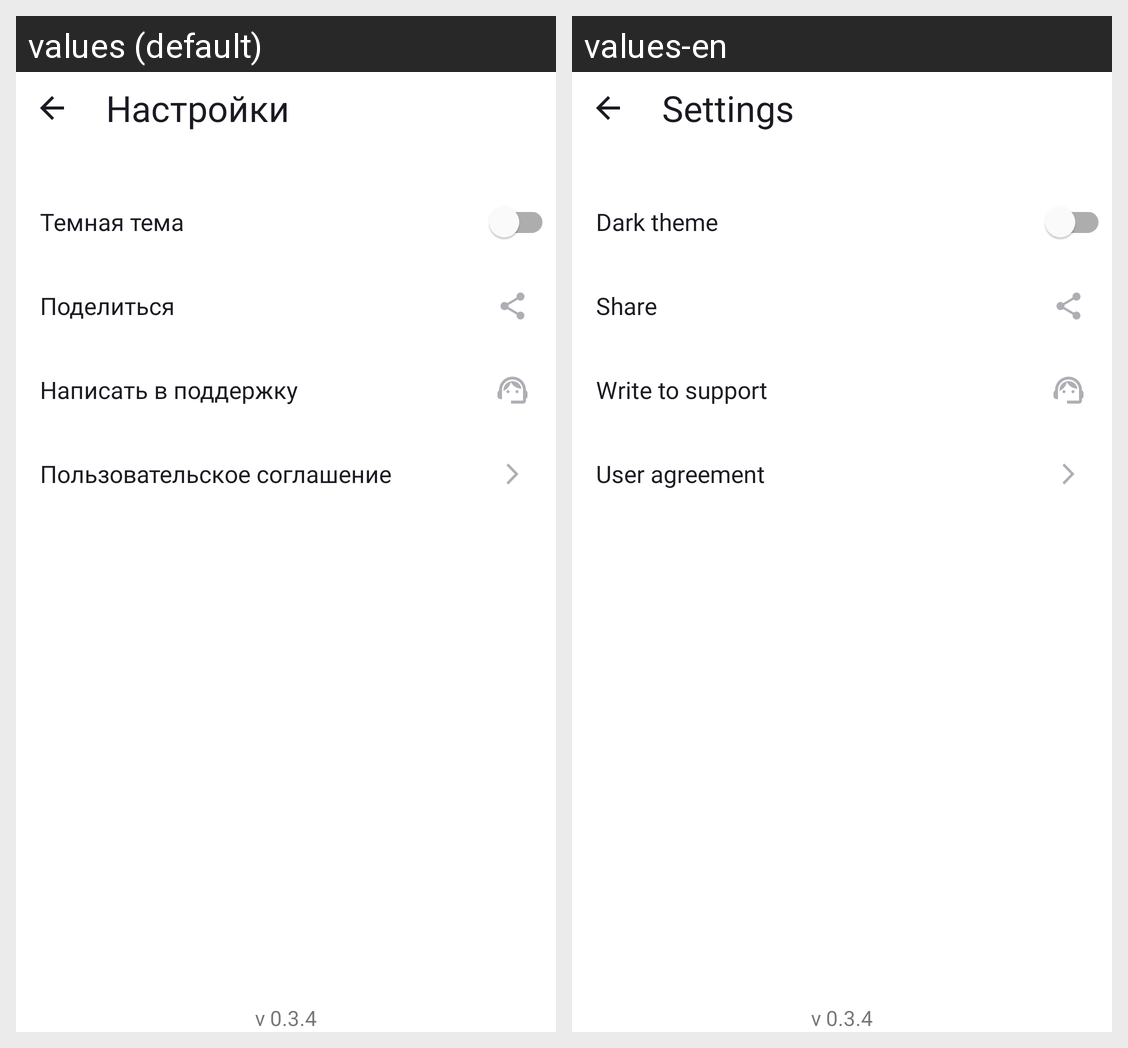

The Android screen above is rendered under two locales of the same app. Produce the string resources it draws, with the default and per-locale values.
Android screen res/layout/activity_settings.xml rendered under 2 locales, left to right: values (default), values-en. Device: Nexus 5 (rendered at 1080×1920; each locale shown at half size, 540×960, under a caption strip naming it); theme Base.Theme.PlaylistMaker.
Strings drawn on this screen, with the default value and each locale's value (text and hints the layout hard-codes, and strings that could not be matched under every locale, appear in the picture but are not listed):

settings
  values: Настройки
  values-en: Settings

dark_theme
  values: Темная тема
  values-en: Dark theme

share
  values: Поделиться
  values-en: Share

support
  values: Написать в поддержку
  values-en: Write to support

user_agreement
  values: Пользовательское соглашение
  values-en: User agreement

version
  values: v 0.3.4
  values-en: v 0.3.4  [not translated; the default value is used]
